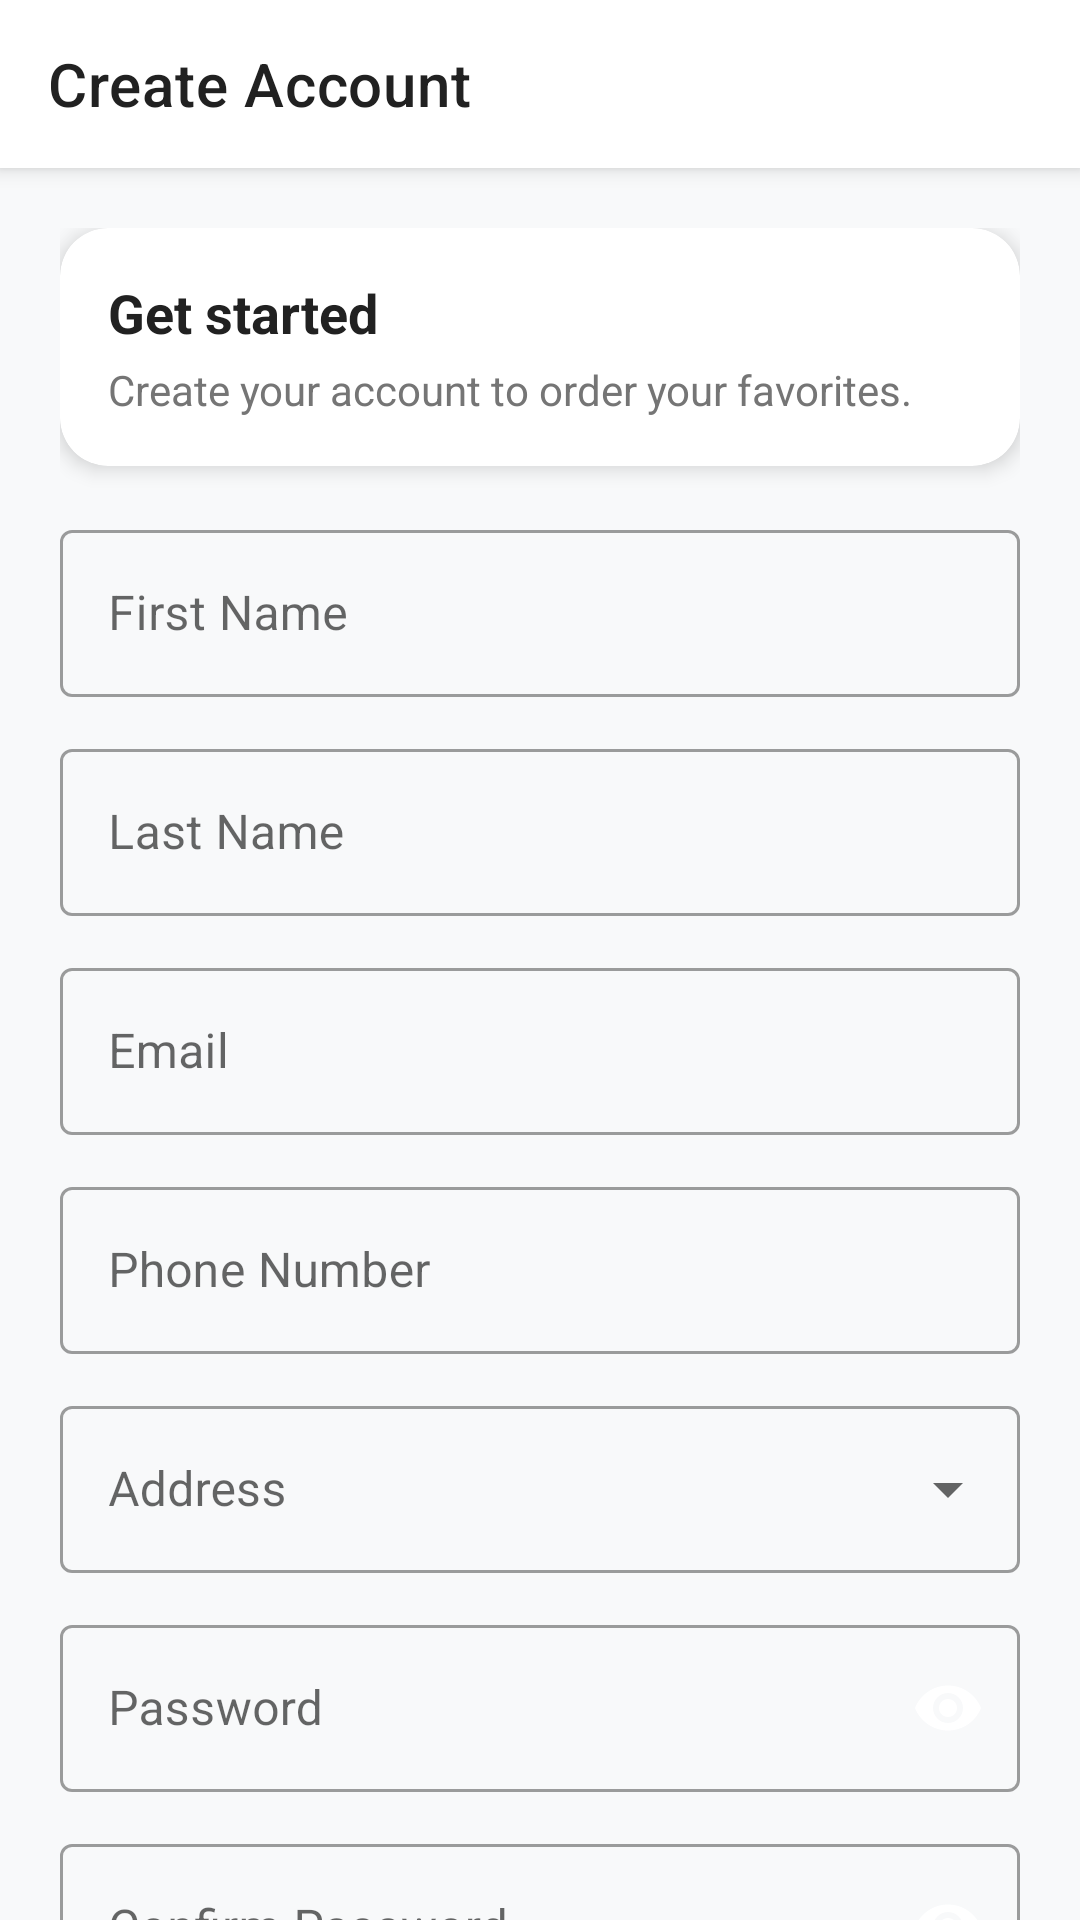

Reconstruct the res/layout file that produces this screen, plus the resources it refers to.
<!-- AndroidManifest.xml: activity theme Theme.FoodOrderingSystem -->
<!-- res/layout/activity_signup.xml -->
<?xml version="1.0" encoding="utf-8"?>
<androidx.coordinatorlayout.widget.CoordinatorLayout 
    xmlns:android="http://schemas.android.com/apk/res/android"
    xmlns:app="http://schemas.android.com/apk/res-auto"
    android:layout_width="match_parent"
    android:layout_height="match_parent"
    android:background="@color/background">

    <com.google.android.material.appbar.AppBarLayout
        android:layout_width="match_parent"
        android:layout_height="wrap_content"
        android:background="@color/card_background"
        android:elevation="0dp">

        <com.google.android.material.appbar.MaterialToolbar
            android:id="@+id/toolbar"
            android:layout_width="match_parent"
            android:layout_height="?attr/actionBarSize"
            app:navigationIcon="@drawable/ic_back"
            app:navigationIconTint="@color/text_primary"
            app:title="Create Account"
            app:titleTextColor="@color/text_primary"/>

    </com.google.android.material.appbar.AppBarLayout>

    <androidx.core.widget.NestedScrollView
        android:layout_width="match_parent"
        android:layout_height="match_parent"
        app:layout_behavior="@string/appbar_scrolling_view_behavior">

        <LinearLayout
            android:layout_width="match_parent"
            android:layout_height="wrap_content"
            android:orientation="vertical"
            android:padding="20dp">

            
            <com.google.android.material.card.MaterialCardView
                android:layout_width="match_parent"
                android:layout_height="wrap_content"
                app:cardCornerRadius="16dp"
                app:cardElevation="4dp"
                app:cardBackgroundColor="@color/card_background"
                android:layout_marginBottom="16dp">

                <LinearLayout
                    android:layout_width="match_parent"
                    android:layout_height="wrap_content"
                    android:orientation="vertical"
                    android:padding="16dp">

                    <TextView
                        android:layout_width="wrap_content"
                        android:layout_height="wrap_content"
                        android:text="Get started"
                        android:textStyle="bold"
                        android:textSize="18sp"
                        android:textColor="@color/text_primary"/>

                    <TextView
                        android:layout_width="wrap_content"
                        android:layout_height="wrap_content"
                        android:text="Create your account to order your favorites."
                        android:textColor="@color/text_secondary"
                        android:layout_marginTop="4dp"/>
                </LinearLayout>
            </com.google.android.material.card.MaterialCardView>

            
            <com.google.android.material.textfield.TextInputLayout
                android:id="@+id/layoutFirstName"
                style="@style/Widget.MaterialComponents.TextInputLayout.OutlinedBox"
                android:layout_width="match_parent"
                android:layout_height="wrap_content"
                android:hint="First Name">

                <com.google.android.material.textfield.TextInputEditText
                    android:id="@+id/etFirstName"
                    android:layout_width="match_parent"
                    android:layout_height="wrap_content"
                    android:inputType="textPersonName" />
            </com.google.android.material.textfield.TextInputLayout>

            <com.google.android.material.textfield.TextInputLayout
                android:id="@+id/layoutLastName"
                style="@style/Widget.MaterialComponents.TextInputLayout.OutlinedBox"
                android:layout_width="match_parent"
                android:layout_height="wrap_content"
                android:layout_marginTop="12dp"
                android:hint="Last Name">

                <com.google.android.material.textfield.TextInputEditText
                    android:id="@+id/etLastName"
                    android:layout_width="match_parent"
                    android:layout_height="wrap_content"
                    android:inputType="textPersonName" />
            </com.google.android.material.textfield.TextInputLayout>

            <com.google.android.material.textfield.TextInputLayout
                android:id="@+id/layoutEmail"
                style="@style/Widget.MaterialComponents.TextInputLayout.OutlinedBox"
                android:layout_width="match_parent"
                android:layout_height="wrap_content"
                android:layout_marginTop="12dp"
                android:hint="Email">

                <com.google.android.material.textfield.TextInputEditText
                    android:id="@+id/etEmail"
                    android:layout_width="match_parent"
                    android:layout_height="wrap_content"
                    android:inputType="textEmailAddress" />
            </com.google.android.material.textfield.TextInputLayout>

            <com.google.android.material.textfield.TextInputLayout
                android:id="@+id/layoutPhone"
                style="@style/Widget.MaterialComponents.TextInputLayout.OutlinedBox"
                android:layout_width="match_parent"
                android:layout_height="wrap_content"
                android:layout_marginTop="12dp"
                android:hint="Phone Number">

                <com.google.android.material.textfield.TextInputEditText
                    android:id="@+id/etPhone"
                    android:layout_width="match_parent"
                    android:layout_height="wrap_content"
                    android:inputType="phone" />
            </com.google.android.material.textfield.TextInputLayout>

            <com.google.android.material.textfield.TextInputLayout
                android:id="@+id/layoutAddress"
                style="@style/Widget.MaterialComponents.TextInputLayout.OutlinedBox.ExposedDropdownMenu"
                android:layout_width="match_parent"
                android:layout_height="wrap_content"
                android:layout_marginTop="12dp"
                android:hint="Address"
                app:endIconMode="dropdown_menu">

                <com.google.android.material.textfield.MaterialAutoCompleteTextView
                    android:id="@+id/etAddress"
                    android:layout_width="match_parent"
                    android:layout_height="wrap_content"
                    android:inputType="none"
                    android:focusable="false"
                    android:clickable="true"/>
            </com.google.android.material.textfield.TextInputLayout>

            <com.google.android.material.textfield.TextInputLayout
                android:id="@+id/layoutPassword"
                style="@style/Widget.MaterialComponents.TextInputLayout.OutlinedBox"
                android:layout_width="match_parent"
                android:layout_height="wrap_content"
                android:layout_marginTop="12dp"
                android:hint="Password"
                app:endIconMode="password_toggle"
                app:passwordToggleEnabled="true"
                app:endIconTint="@color/text_secondary"
                app:endIconContentDescription="Toggle password visibility">

                <com.google.android.material.textfield.TextInputEditText
                    android:id="@+id/etPassword"
                    android:layout_width="match_parent"
                    android:layout_height="wrap_content"
                    android:inputType="textPassword" />
            </com.google.android.material.textfield.TextInputLayout>

            <com.google.android.material.textfield.TextInputLayout
                android:id="@+id/layoutConfirmPassword"
                style="@style/Widget.MaterialComponents.TextInputLayout.OutlinedBox"
                android:layout_width="match_parent"
                android:layout_height="wrap_content"
                android:layout_marginTop="12dp"
                android:hint="Confirm Password"
                app:endIconMode="password_toggle"
                app:passwordToggleEnabled="true"
                app:endIconTint="@color/text_secondary"
                app:endIconContentDescription="Toggle password visibility">

                <com.google.android.material.textfield.TextInputEditText
                    android:id="@+id/etConfirmPassword"
                    android:layout_width="match_parent"
                    android:layout_height="wrap_content"
                    android:inputType="textPassword" />
            </com.google.android.material.textfield.TextInputLayout>

            
            <com.google.android.material.button.MaterialButton
                android:id="@+id/btnSignUp"
                android:layout_width="match_parent"
                android:layout_height="wrap_content"
                android:text="Sign Up"
                android:textAllCaps="false"
                android:textColor="@color/text_white"
                android:layout_marginTop="20dp"
                android:padding="14dp"
                app:cornerRadius="28dp"
                app:backgroundTint="@color/green_primary"/>

            
            <TextView
                android:id="@+id/tvLoginLink"
                android:layout_width="wrap_content"
                android:layout_height="wrap_content"
                android:text="Already have an account? Sign in here"
                android:textColor="@color/green_primary"
                android:textStyle="bold"
                android:layout_marginTop="12dp"/>

        </LinearLayout>
    </androidx.core.widget.NestedScrollView>

</androidx.coordinatorlayout.widget.CoordinatorLayout>
<!-- resources referenced by this layout -->
<resources>
  <color name="background">#F8F9FA</color>
  <color name="card_background">#FFFFFF</color>
  <color name="green_primary">#4CAF50</color>
  <color name="text_primary">#212121</color>
  <color name="text_secondary">#757575</color>
  <color name="text_white">#FFFFFF</color>
  <style name="Theme.FoodOrderingSystem" parent="Theme.MaterialComponents.DayNight.NoActionBar">
          
          <item name="colorPrimary">@color/green_primary</item>
          <item name="colorPrimaryVariant">@color/green_primary_dark</item>
          <item name="colorOnPrimary">@color/text_white</item>
          
          <item name="colorSecondary">@color/green_accent</item>
          <item name="colorSecondaryVariant">@color/green_primary_light</item>
          <item name="colorOnSecondary">@color/black</item>
          
          <item name="android:statusBarColor">?attr/colorPrimaryVariant</item>
          
      </style>
  <color name="green_primary_dark">#388E3C</color>
  <color name="green_accent">#8BC34A</color>
  <color name="green_primary_light">#C8E6C9</color>
  <color name="black">#FF000000</color>
</resources>
